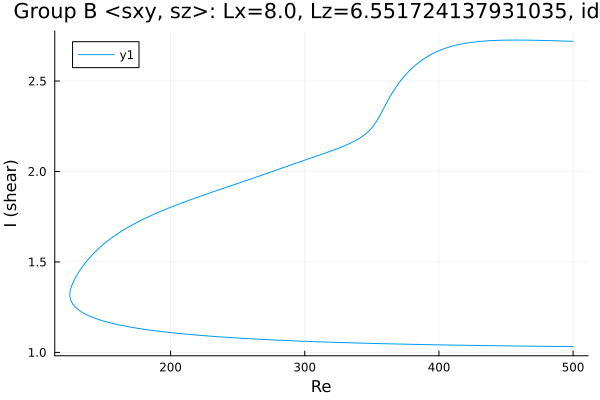

Values plotted in this chart, from the file beside it:
Re, shear
500.0, 2.719
499, 2.72
497.6, 2.72
496.2, 2.72
494.8, 2.721
493.4, 2.721
492, 2.721
490.5, 2.722
489.1, 2.722
487.7, 2.722
486.3, 2.723
484.9, 2.723
483.5, 2.723
482.1, 2.724
480.6, 2.724
479.2, 2.724
477.8, 2.724
476.4, 2.725
475, 2.725
473.6, 2.725
472.2, 2.725
470.7, 2.726
469.3, 2.726
467.9, 2.726
466.5, 2.726
465.1, 2.726
463.7, 2.726
462.3, 2.726
460.8, 2.726
459.4, 2.727
458, 2.727
456.6, 2.727
455.2, 2.727
453.8, 2.726
452.4, 2.726
450.9, 2.726
449.5, 2.726
448.1, 2.726
446.7, 2.726
445.3, 2.725
443.9, 2.725
442.5, 2.725
441, 2.724
439.6, 2.724
438.2, 2.723
436.8, 2.723
435.4, 2.722
434, 2.721
432.6, 2.72
431.1, 2.719
429.7, 2.718
428.3, 2.717
426.9, 2.716
425.5, 2.715
424.1, 2.714
422.7, 2.712
421.2, 2.711
419.8, 2.709
418.4, 2.707
417, 2.705
... 538 more rows
